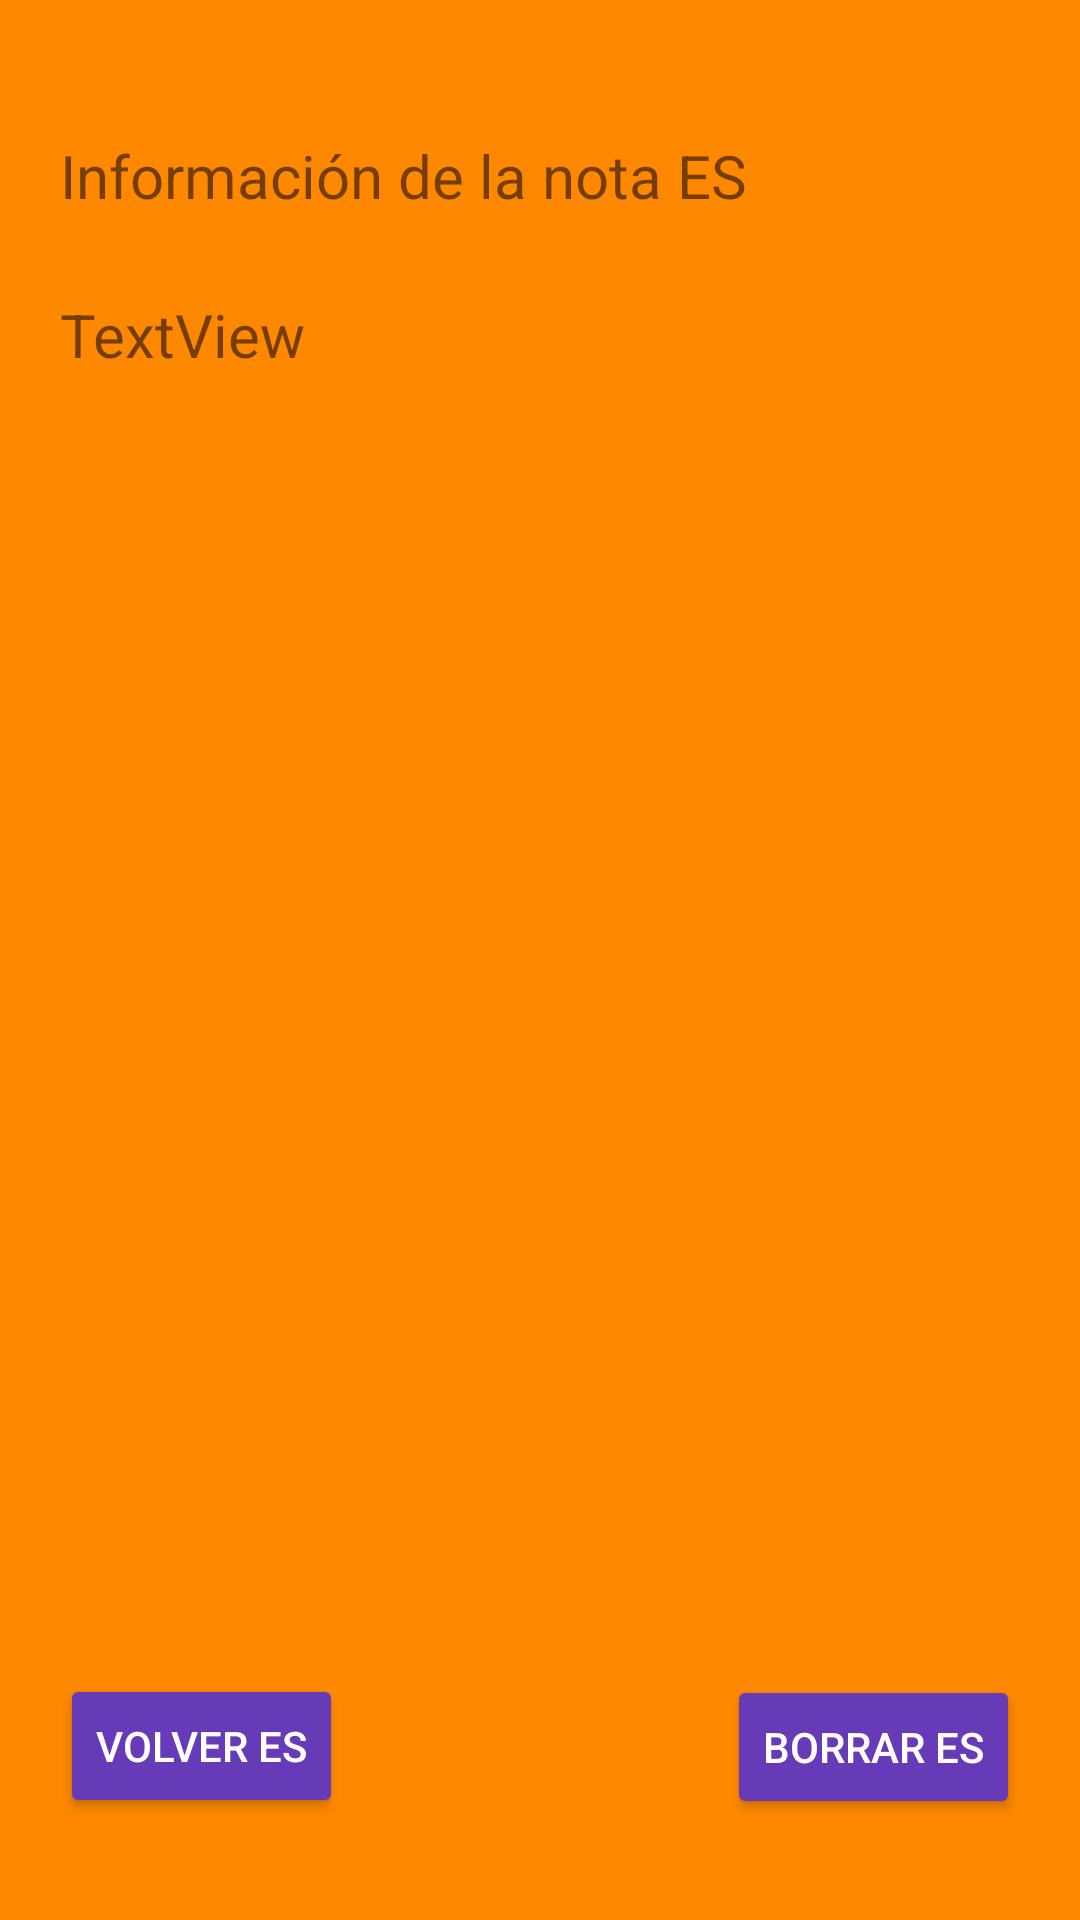

Android layout source for this screen:
<!-- AndroidManifest.xml: application theme Theme.AppCompat.Light -->
<!-- res/layout/ver_notas_activity.xml -->
<?xml version="1.0" encoding="utf-8"?>
<androidx.constraintlayout.widget.ConstraintLayout xmlns:android="http://schemas.android.com/apk/res/android"
    xmlns:app="http://schemas.android.com/apk/res-auto"
    xmlns:tools="http://schemas.android.com/tools"
    android:id="@+id/main"
    android:layout_width="match_parent"
    android:layout_height="match_parent"
    android:background="#FE8800"
    tools:context=".VerNotaActivity">

    <Button
        android:id="@+id/boton2_borrar"
        android:layout_width="wrap_content"
        android:layout_height="wrap_content"
        android:layout_marginStart="20dp"
        android:layout_marginTop="20dp"
        android:layout_marginEnd="20dp"
        android:layout_marginBottom="20dp"
        android:backgroundTint="#673AB7"
        android:text="@string/boton_borrar_ver_notas"
        android:textColor="#FFFFFF"
        app:layout_constraintBottom_toBottomOf="parent"
        app:layout_constraintEnd_toEndOf="parent"
        app:layout_constraintHorizontal_bias="1.0"
        app:layout_constraintStart_toStartOf="parent"
        app:layout_constraintTop_toBottomOf="@+id/label1_ver_notas"
        app:layout_constraintVertical_bias="0.968" />

    <Button
        android:id="@+id/boton_borrar"
        android:layout_width="wrap_content"
        android:layout_height="wrap_content"
        android:layout_marginStart="20dp"
        android:layout_marginBottom="20dp"
        android:backgroundTint="#673AB7"
        android:text="@string/boton_volver_ver_notas"
        android:textColor="#FFFFFF"
        app:layout_constraintBottom_toBottomOf="parent"
        app:layout_constraintEnd_toEndOf="parent"
        app:layout_constraintHorizontal_bias="0.0"
        app:layout_constraintStart_toStartOf="parent"
        app:layout_constraintTop_toBottomOf="@+id/label1_ver_notas"
        app:layout_constraintVertical_bias="0.969" />

    <TextView
        android:id="@+id/label_informacion"
        android:layout_width="0dp"
        android:layout_height="wrap_content"
        android:layout_marginStart="20dp"
        android:layout_marginTop="20dp"
        android:layout_marginEnd="20dp"
        android:text="@string/label1_ver_notas"
        android:textSize="20sp"
        app:layout_constraintBottom_toBottomOf="parent"
        app:layout_constraintEnd_toEndOf="parent"
        app:layout_constraintHorizontal_bias="0.175"
        app:layout_constraintStart_toStartOf="parent"
        app:layout_constraintTop_toTopOf="parent"
        app:layout_constraintVertical_bias="0.042" />

    <TextView
        android:id="@+id/label1_ver_notas"
        android:layout_width="0dp"
        android:layout_height="wrap_content"
        android:layout_marginStart="20dp"
        android:layout_marginEnd="20dp"
        android:text="TextView"
        android:textSize="20sp"
        app:layout_constraintBottom_toBottomOf="parent"
        app:layout_constraintEnd_toEndOf="parent"
        app:layout_constraintHorizontal_bias="0.0"
        app:layout_constraintStart_toStartOf="parent"
        app:layout_constraintTop_toBottomOf="@+id/label_informacion"
        app:layout_constraintVertical_bias="0.048" />

</androidx.constraintlayout.widget.ConstraintLayout>
<!-- resources referenced by this layout -->
<resources>
  <string name="boton_borrar_ver_notas">BORRAR ES</string>
  <string name="boton_volver_ver_notas">VOLVER ES</string>
  <string name="label1_ver_notas">Información de la nota ES</string>
</resources>
